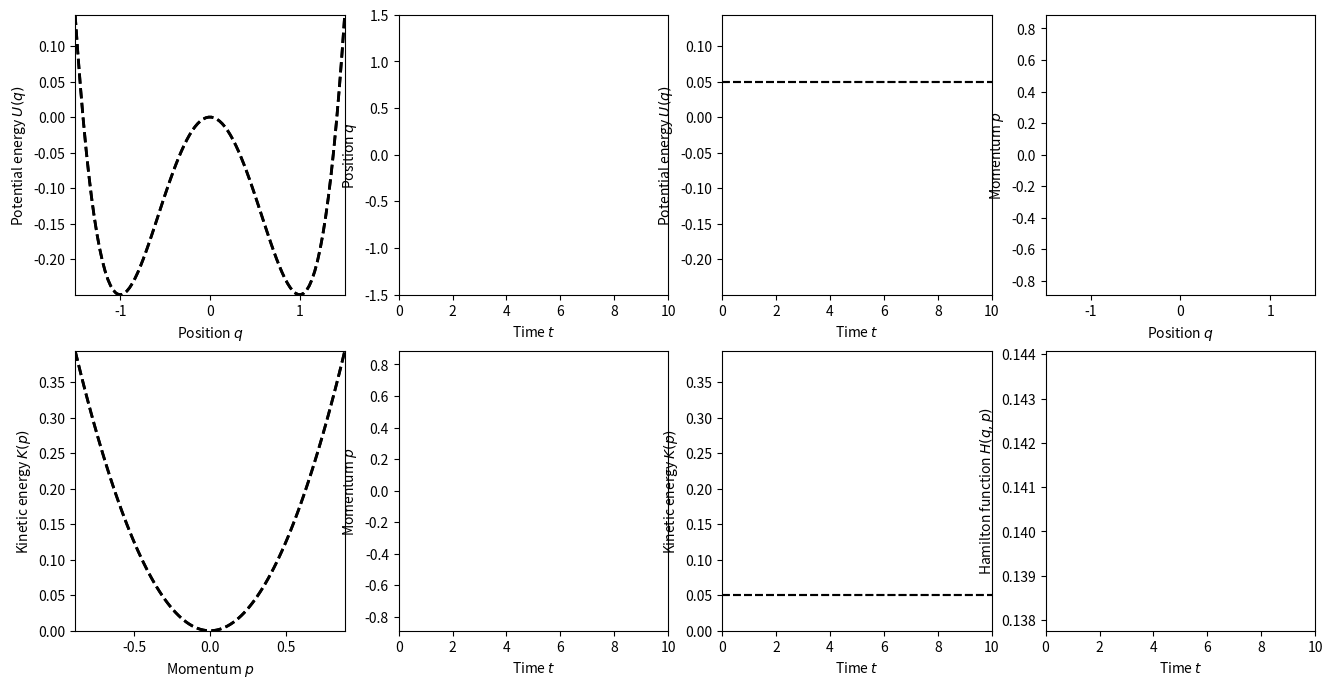

The matplotlib source for this figure:
import numpy as np
import matplotlib.pyplot as plt
import scipy.integrate as intg
from matplotlib.animation import FuncAnimation

class DynamicSystem:
    def __init__():
        return

    def f(self, t, yy):
        """
        Derivative dy/dt = f(t,y(t))
        Input:
            t  : a number or a 1d-array (T,)
            yy : a (d,) or (d*n,) or (d*n,T) array
        Output:
            dyy : same shape of yy
        """
        return np.zeros_like(yy)

    def J(self, t, yy):
        """
        Jacobian of f(t,y(t)): df_i/dy_j
        Input: same of f
        Output:
            J : a (d*n,d*n) or (d*n,d*n,T) array
        """
        Jshape = (self.d*self.n, self.d*self.n)
        if len(yy.shape)==2:
            Jshape = (self.d*self.n, self.d*self.n, len(t))
        return np.zeros(Jshape, dtype=yy.dtype)

    def J_flattened(self, t, yy):
        """
        Output:
            J : a flattened (d*d*n) or (d*d*n,T) array
        """
        Jshape = (self.d*self.d*self.n,)
        if len(yy.shape)==2:
            Jshape = (self.d*self.d*self.n,len(t))
        return np.zeros(Jshape, dtype=yy.dtype)

    # Initial conditions, n cases with equally spaced initial positions
    def set_initial_condition(self,
        y0,
        n = 5,        # Number of replica
        diff = 1e-3,  # Maximum deviation of initial conditions
        
    ):
        self.n = n
        factors = np.linspace(1 - diff, 1 + diff, n)
        try:
            self.d = len(y0)
            y0 = np.array(y0)
        except TypeError:
            self.d = 1
            y0 = np.array([y0])
        initial_cond = (y0[:,None] * factors[None,:]).reshape(-1) # shape d*n
        # arrays of the trajectory (t,y(t)) with t0=0
        self.ts = np.array([0])
        self.ys = initial_cond[:,None]
        self.fs = self.f(self.ts[0], initial_cond)[:,None]
        self.Js = self.J_flattened(self.ts[0], initial_cond)[:,None]
        return

    def get_initial_condition(self):
        return self.ts[0],self.ys[:,0],self.fs[:,0],self.Js[:,0]

    def get_last_state(self):
        return self.ts[-1],self.ys[:,-1],self.fs[:,-1],self.Js[:,-1]

    def get_trajectory(self):
        return self.ts,self.ys,self.fs,self.Js

    def integrate(self, dt_eval, integration_time, rtol=1e-5, method='RK45'):
        # yy must have shape d*n
        t0,y0,f0,J0 = self.get_last_state()
        t_eval = t0 + np.arange(dt_eval, integration_time+dt_eval/2, dt_eval)
        sol = intg.solve_ivp(self.f, (t_eval[0], t_eval[-1]), y0,
                             t_eval=t_eval, rtol=rtol, method=method,
                             jac=self.J)
        self.ts = np.concatenate([self.ts,sol.t])
        self.ys = np.concatenate([self.ys,sol.y], axis=-1)
        self.fs = np.concatenate([self.fs,self.f(sol.t,sol.y)], axis=-1)
        self.Js = np.concatenate([self.Js,self.J_flattened(sol.t,sol.y)], axis=-1)
        return


class DoubleWell(DynamicSystem):
    # x,v : position and velocity variables
    # U: potential energy
    # gamma, T: friction and temperature
    def set_params(self, mass = 1, a = 1, b = 1, c = 1, gamma=0, T=1):
        ### Input parameters
        self.params = (mass, a, b, c, gamma, T)
        return

    def __init__(self, mass = 1, a = 1, b = 1, c = 1, gamma=0, T=1):
        ### Input parameters
        params = (mass, a, b, c, gamma, T)
        self.set_params(*params)
        return

    def f(self, t, yy):
        """
        Derivative dy/dt = f(t,y(t))
        Input:
            t  : a number or a 1d-array (T,)
            yy : a (d,) or (d*n,) or (d*n,T) array
        Output:
            dyy : same shape of yy
        """
        m, a, b, c, gamma, T = self.params
        unfold_dimension_shape=(self.d,self.n)
        if len(yy.shape)==2:
            unfold_dimension_shape=(self.d,self.n,len(t))
        q,p = yy.reshape(*unfold_dimension_shape)
        dwdt = np.random.randn(*p.shape) # Wiener noise divided by dt?
        f_ran = np.sqrt(2*gamma*T)/m * dwdt
        fq = p/m
        fp = -(a*q + b*q**2 + c*q**3) - gamma*p/m + f_ran
        return np.array([fq,fp]).reshape(yy.shape)

    
    def J_single(self, q, p):
        m, a, b, c, gamma, T = self.params
        ones = np.ones_like(q)
        Jqq,Jqp = 0*ones, -(a + 2*b*q + 3*c*q**2)
        Jpq,Jpp =   ones, -gamma/m*ones
        return Jqq,Jqp,Jpq,Jpp

    def J(self, t, yy):
        """
        Jacobian of f(t,y(t)): df_i/dy_j
        Input: same of f
        Output:
            J : a (d*n,d*n) or (d*n,d*n,t) array
        """
        unfold_dimension_shape=(self.d,self.n)
        Jshape = (self.d*self.n,self.d*self.n)
        if len(yy.shape)==2:
            unfold_dimension_shape=(self.d,self.n,len(t))
            Jshape = (self.d*self.n,self.d*self.n,yy.shape[1])
        qp = yy.reshape(*unfold_dimension_shape)
        outJ = np.empty(Jshape, dtype=qp.dtype)
        for i in range(self.n):
            q = qp[0,i]
            for j in range(self.n):
                p = qp[1,j]
                Jqq,Jqp,Jpq,Jpp = self.J_single(q,p)
                outJ[self.d*i+0, self.d*i+0] = Jqq
                outJ[self.d*i+0, self.d*j+1] = Jqp
                outJ[self.d*j+1, self.d*i+0] = Jpq
                outJ[self.d*j+1, self.d*i+1] = Jpp
        return outJ
    
    def J_flattened(self, t, yy):
        """
        Output:
            J : a flattened (d,d,n) or (d*d*n,t) array
        """
        unfold_dimension_shape=(self.d,self.n)
        Jshape = (self.d*self.d*self.n,)
        if len(yy.shape)==2:
            unfold_dimension_shape=(self.d,self.n,len(t))
            Jshape = (self.d*self.d*self.n,yy.shape[1])
        q,p = yy.reshape(*unfold_dimension_shape)
        Jqq,Jqp,Jpq,Jpp = self.J_single(q,p) # each (n,) or (n,t)
        outJ = np.array([[Jqq,Jqp],
                         [Jpq,Jpp]]) # (d,d,n,) or (d,d,n,t)
        return outJ.reshape(Jshape) # (d*d*n,) or (d*d*n,t)

    def PotEng_fun(self, q):
        m, a, b, c, gamma, T = self.params
        return a/2*q**2 + b/3*q**3 + c/4*q**4
    
    def PotEng(self, t, yy):
        """
        Scalar Potential Energy such that fp = -dU/dq
        Input:
            t  : a number or a 1d-array (T,)
            yy : a (d,) or (d*n,) or (d*n,T) array
        Output:
            dyy : same shape of yy
        """
        unfold_dimension_shape=(self.d,self.n)
        if len(yy.shape)==2:
            unfold_dimension_shape=(self.d,self.n,len(t))
        q,p = yy.reshape(*unfold_dimension_shape)
        U = self.PotEng_fun(q)
        return np.array(U).reshape(unfold_dimension_shape[1:])

    def KinEng_fun(self, p):
        m, a, b, c, gamma, T = self.params
        return p**2/(2*m)
    
    def KinEng(self, t, yy):
        """
        Scalar Kinetic Energy such that fq = dK/dp
        Input:
            t  : a number or a 1d-array (T,)
            yy : a (d,) or (d*n,) or (d*n,T) array
        Output:
            dyy : same shape of yy
        """
        unfold_dimension_shape=(self.d,self.n)
        if len(yy.shape)==2:
            unfold_dimension_shape=(self.d,self.n,len(t))
        q,p = yy.reshape(*unfold_dimension_shape)
        K = self.KinEng_fun(p)
        return np.array(K).reshape(unfold_dimension_shape[1:])

    def Hamiltonian(self, t, yy):
        return self.KinEng(t,yy) + self.PotEng(t,yy)
    
    def get_trajectory_unfolded(self):
        x,v = self.ys.reshape(self.d,self.n,len(self.ts))
        # return (samples,times) arrays
        return x,v

    def integrate(self, dt_eval, integration_time, rtol=1e-5, method='RK45'):
        # normalize temperature to dt
        # (a dirty fix for Wiener noise integration)
        other_params = self.params[:-1]
        T = self.params[-1]
        self.params = (*other_params, T/dt_eval)
        super().integrate(dt_eval, integration_time, rtol, method)
        # reset back the temperature, after integration
        self.params = (*other_params, T)

#######################################################
#######################################################

system = DoubleWell(
    mass = 1,
    a = -1, b = 0, c = 1,
    #a = 1, b = 0, c = 0,
    gamma = 0, # friction coeff
    T = 0.1      # temperature
)
system.set_initial_condition(
    [-1.5,0],
    n=5, diff=1e-3
)
system.integrate(
    0.01, 10,
    rtol=1e-4,
    method='RK45' # 'RK45', 'Radau'
)

#plot the trajectory as animation
frames_per_second = 20  # Frames per second of the animation
t_real = 10 #ts[-1]  # Actual total time of the integration (seconds)

#######################################################
#######################################################

n = system.n
ts,ys,fs,Js = system.get_trajectory()
N = len(ts)

Ks = system.KinEng(ts, ys)
Us = system.PotEng(ts, ys)
Hs = Ks + Us

qs,ps = ys.reshape(2,n,N)
fqs,fps = fs.reshape(2,n,N)
Js = Js.reshape(2,2,n,N)

fig,axes = plt.subplots(2,4, figsize=(16,8))
ax1, ax2, ax3, ax4, ax5, ax6, ax7, ax8 = axes.ravel()
lns = []
cols = plt.cm.jet(np.linspace(0, 1, n))
for i in range(n):
    for ax in axes.ravel():
        lns.append(ax.plot([], [], "-", color=cols[i])[0])

def init():
    global system, ts,qs,ps,Ks,Us,Hs, ax1,ax2,ax3,ax4,ax5,ax6,ax7,ax8, lns
    tlim=(ts.reshape(-1).min(),ts.reshape(-1).max())
    qlim=(qs.reshape(-1).min(),qs.reshape(-1).max())
    plim=(ps.reshape(-1).min(),ps.reshape(-1).max())
    Ulim = (Us.reshape(-1).min(),Us.reshape(-1).max())
    Klim = (Ks.reshape(-1).min(),Ks.reshape(-1).max())
    Hlim = (Hs.reshape(-1).min(),Hs.reshape(-1).max())
    T=system.params[-1]
    ql = np.linspace(*qlim, 100)
    Ul = system.PotEng_fun(ql)
    ax1.set(xlim=qlim, ylim=Ulim)
    ax1.set(xlabel=r"Position $q$", ylabel=r"Potential energy $U(q)$")
    ax1.plot(ql, Ul, 'k--', zorder=-1, lw=2)
    #
    ax2.set(xlim=tlim, ylim=qlim)
    ax2.set(xlabel=r"Time $t$", ylabel=r"Position $q$")
    #
    ax3.set(xlim=tlim, ylim=Ulim)
    ax3.set(xlabel=r"Time $t$", ylabel=r"Potential energy $U(q)$")
    ax3.axhline(T/2, color='k', ls='--', label='equipartition')
    #
    ax4.set(xlim=qlim, ylim=plim)
    ax4.set(xlabel=r"Position $q$", ylabel=r"Momentum $p$")
    #
    pl = np.linspace(*plim, 100)
    Kl = system.KinEng_fun(pl)
    ax5.set(xlim=plim, ylim=Klim)
    ax5.set(xlabel=r"Momentum $p$", ylabel=r"Kinetic energy $K(p)$")
    ax5.plot(pl, Kl, 'k--', zorder=-1, lw=2)
    #
    ax6.set(xlim=tlim, ylim=plim)
    ax6.set(xlabel=r"Time $t$", ylabel=r"Momentum $p$")
    #
    ax7.set(xlim=tlim, ylim=Klim)
    ax7.set(xlabel=r"Time $t$", ylabel=r"Kinetic energy $K(p)$")
    ax7.axhline(T/2, color='k', ls='--', label='equipartition')
    #
    ax8.set(xlim=tlim, ylim=Hlim)
    ax8.set(xlabel=r"Time $t$", ylabel=r"Hamilton function $H(q,p)$")
    ax8.axhline(T, color='k', ls='--', label='equipartition')
    return lns

def update(ct):
    global axes, ts,qs,ps,Us,Ks
    nplots=len(axes.ravel())
    for i in range(n):
        lns[i*nplots+0].set_data(qs[i, :ct], Us[i, :ct])
        lns[i*nplots+1].set_data(ts[:ct], qs[i, :ct])
        lns[i*nplots+2].set_data(ts[:ct], Us[i, :ct])
        lns[i*nplots+3].set_data(qs[i, :ct], ps[i, :ct])
        lns[i*nplots+4].set_data(ps[i, :ct], Ks[i, :ct])
        lns[i*nplots+5].set_data(ts[:ct], ps[i, :ct])
        lns[i*nplots+6].set_data(ts[:ct], Ks[i, :ct])
        lns[i*nplots+7].set_data(ts[:ct], Hs[i, :ct])
    return lns

ani = FuncAnimation(
    fig,
    update,
    frames=np.arange(0, N, N // (frames_per_second * t_real), dtype=np.int32),
    init_func=init,
    blit=True,
    interval=1000 / frames_per_second,
)

plt.show()
# ani.save(f"images/thomas_b{system.b:.5f}.gif")
